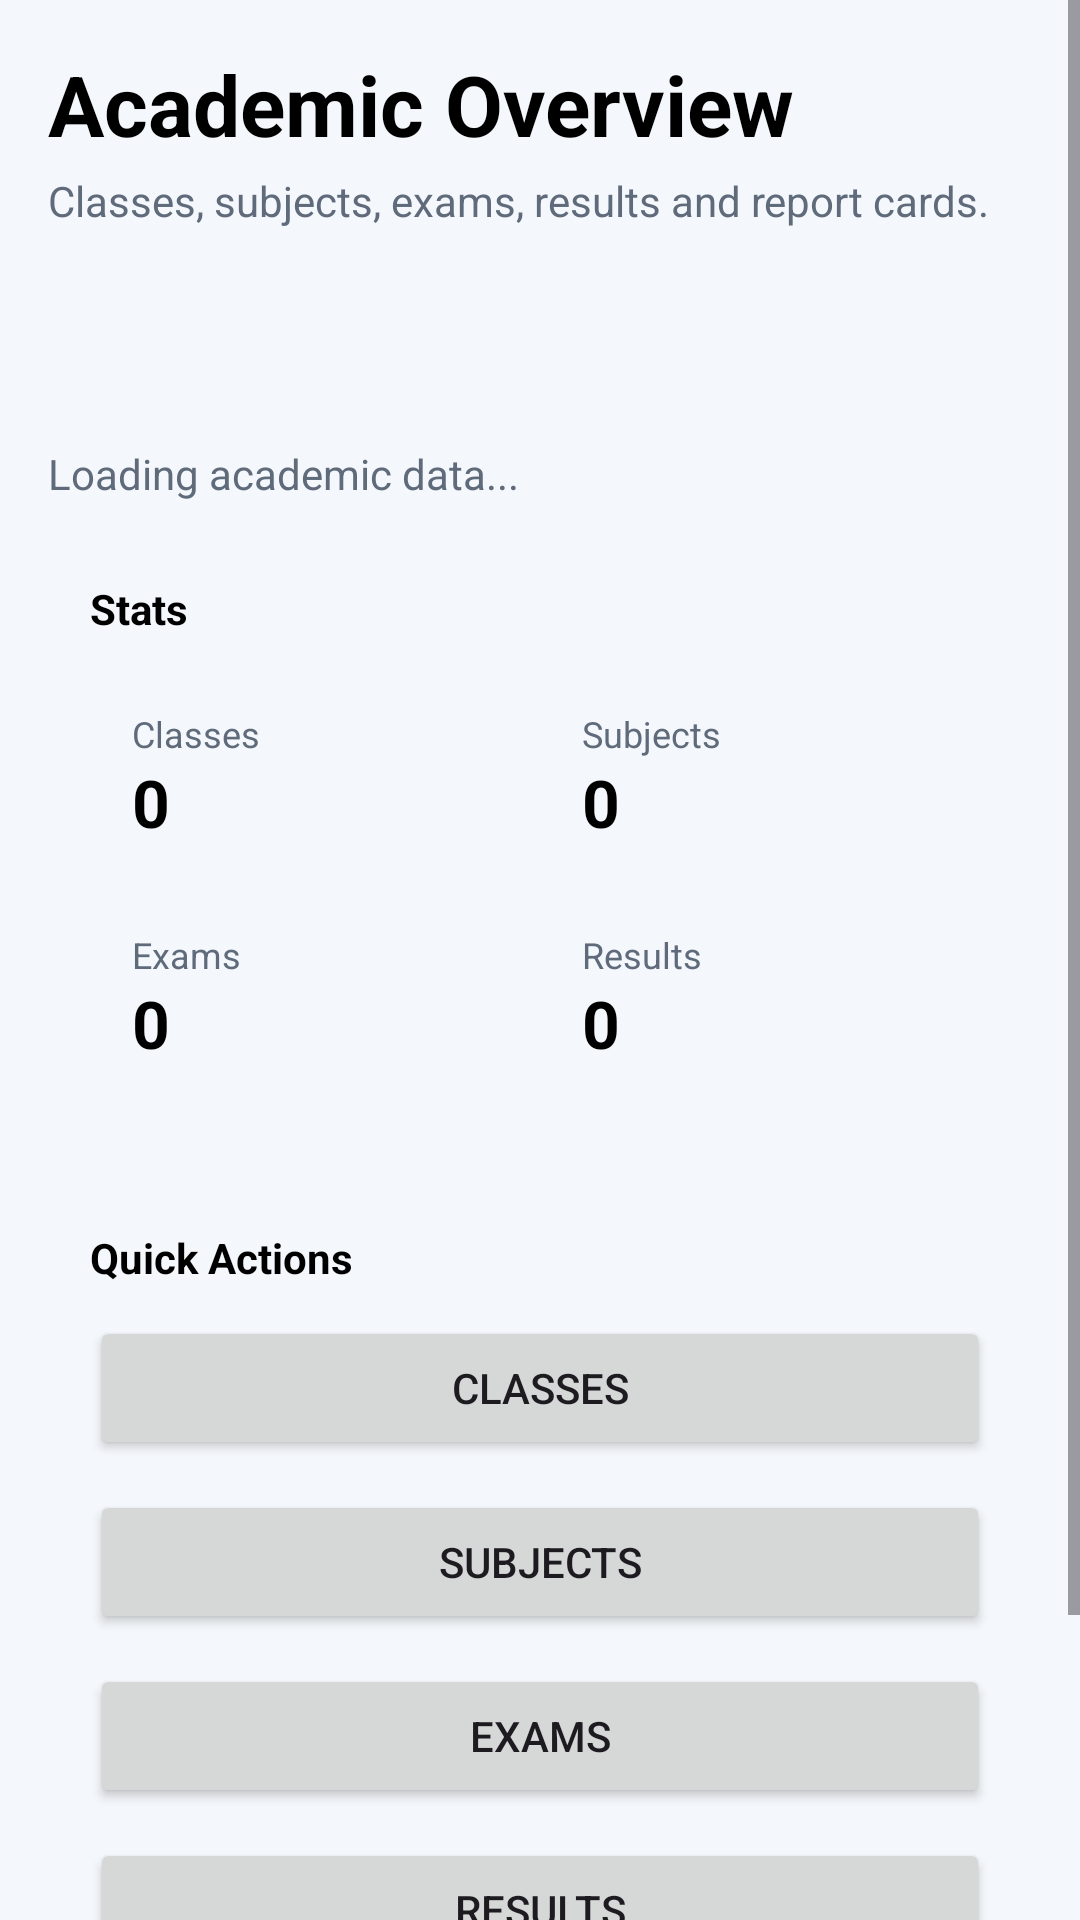

Android layout source for this screen:
<!-- AndroidManifest.xml: application theme Theme.EasyStudy -->
<!-- res/layout/activity_academic.xml -->
<?xml version="1.0" encoding="utf-8"?>
<ScrollView xmlns:android="http://schemas.android.com/apk/res/android"
    android:layout_width="match_parent"
    android:layout_height="match_parent"
    android:fillViewport="true"
    android:background="#F4F7FB">

    <LinearLayout
        android:layout_width="match_parent"
        android:layout_height="wrap_content"
        android:orientation="vertical"
        android:padding="16dp">

        <TextView
            android:layout_width="match_parent"
            android:layout_height="wrap_content"
            android:text="Academic Overview"
            android:textSize="28sp"
            android:textStyle="bold"
            android:textColor="@color/black" />

        <TextView
            android:layout_width="match_parent"
            android:layout_height="wrap_content"
            android:text="Classes, subjects, exams, results and report cards."
            android:textColor="#5F6B7A"
            android:layout_marginTop="4dp"
            android:layout_marginBottom="12dp" />

        <ProgressBar
            android:id="@+id/progressBar"
            android:layout_width="wrap_content"
            android:layout_height="wrap_content"
            android:layout_gravity="center_horizontal"
            android:layout_marginBottom="12dp" />

        <TextView
            android:id="@+id/summaryText"
            android:layout_width="match_parent"
            android:layout_height="wrap_content"
            android:text="Loading academic data..."
            android:textColor="#5F6B7A"
            android:layout_marginBottom="12dp" />

        <LinearLayout
            android:layout_width="match_parent"
            android:layout_height="wrap_content"
            android:orientation="vertical"
            android:background="@drawable/card_background"
            android:padding="14dp"
            android:layout_marginBottom="12dp">

            <TextView
                android:layout_width="wrap_content"
                android:layout_height="wrap_content"
                android:text="Stats"
                android:textStyle="bold"
                android:textColor="@color/black" />

            <GridLayout
                android:layout_width="match_parent"
                android:layout_height="wrap_content"
                android:columnCount="2"
                android:useDefaultMargins="true"
                android:layout_marginTop="10dp">

                <LinearLayout
                    android:layout_width="0dp"
                    android:layout_height="wrap_content"
                    android:layout_columnWeight="1"
                    android:orientation="vertical"
                    android:background="@drawable/card_background"
                    android:padding="10dp">

                    <TextView android:layout_width="wrap_content" android:layout_height="wrap_content" android:text="Classes" android:textSize="12sp" android:textColor="#5F6B7A" />
                    <TextView android:id="@+id/classesCount" android:layout_width="wrap_content" android:layout_height="wrap_content" android:text="0" android:textSize="22sp" android:textStyle="bold" android:textColor="@color/black" />
                </LinearLayout>

                <LinearLayout
                    android:layout_width="0dp"
                    android:layout_height="wrap_content"
                    android:layout_columnWeight="1"
                    android:orientation="vertical"
                    android:background="@drawable/card_background"
                    android:padding="10dp">

                    <TextView android:layout_width="wrap_content" android:layout_height="wrap_content" android:text="Subjects" android:textSize="12sp" android:textColor="#5F6B7A" />
                    <TextView android:id="@+id/subjectsCount" android:layout_width="wrap_content" android:layout_height="wrap_content" android:text="0" android:textSize="22sp" android:textStyle="bold" android:textColor="@color/black" />
                </LinearLayout>

                <LinearLayout
                    android:layout_width="0dp"
                    android:layout_height="wrap_content"
                    android:layout_columnWeight="1"
                    android:orientation="vertical"
                    android:background="@drawable/card_background"
                    android:padding="10dp">

                    <TextView android:layout_width="wrap_content" android:layout_height="wrap_content" android:text="Exams" android:textSize="12sp" android:textColor="#5F6B7A" />
                    <TextView android:id="@+id/examsCount" android:layout_width="wrap_content" android:layout_height="wrap_content" android:text="0" android:textSize="22sp" android:textStyle="bold" android:textColor="@color/black" />
                </LinearLayout>

                <LinearLayout
                    android:layout_width="0dp"
                    android:layout_height="wrap_content"
                    android:layout_columnWeight="1"
                    android:orientation="vertical"
                    android:background="@drawable/card_background"
                    android:padding="10dp">

                    <TextView android:layout_width="wrap_content" android:layout_height="wrap_content" android:text="Results" android:textSize="12sp" android:textColor="#5F6B7A" />
                    <TextView android:id="@+id/resultsCount" android:layout_width="wrap_content" android:layout_height="wrap_content" android:text="0" android:textSize="22sp" android:textStyle="bold" android:textColor="@color/black" />
                </LinearLayout>
            </GridLayout>
        </LinearLayout>

        <LinearLayout
            android:layout_width="match_parent"
            android:layout_height="wrap_content"
            android:orientation="vertical"
            android:background="@drawable/card_background"
            android:padding="14dp"
            android:layout_marginBottom="12dp">

            <TextView
                android:layout_width="wrap_content"
                android:layout_height="wrap_content"
                android:text="Quick Actions"
                android:textStyle="bold"
                android:textColor="@color/black" />

            <LinearLayout
                android:layout_width="match_parent"
                android:layout_height="wrap_content"
                android:orientation="vertical"
                android:layout_marginTop="10dp">

                <Button android:id="@+id/classesButton" android:layout_width="match_parent" android:layout_height="wrap_content" android:text="Classes" />
                <Button android:id="@+id/subjectsButton" android:layout_width="match_parent" android:layout_height="wrap_content" android:text="Subjects" android:layout_marginTop="10dp" />
                <Button android:id="@+id/examsButton" android:layout_width="match_parent" android:layout_height="wrap_content" android:text="Exams" android:layout_marginTop="10dp" />
                <Button android:id="@+id/resultsButton" android:layout_width="match_parent" android:layout_height="wrap_content" android:text="Results" android:layout_marginTop="10dp" />
                <Button android:id="@+id/reportCardButton" android:layout_width="match_parent" android:layout_height="wrap_content" android:text="Report Card" android:layout_marginTop="10dp" />
            </LinearLayout>
        </LinearLayout>

        <androidx.recyclerview.widget.RecyclerView
            android:id="@+id/recyclerView"
            android:layout_width="match_parent"
            android:layout_height="wrap_content"
            android:nestedScrollingEnabled="false" />

    </LinearLayout>
</ScrollView>
<!-- resources referenced by this layout -->
<resources>
  <style name="Theme.EasyStudy" parent="Base.Theme.EasyStudy" />
  <style name="Base.Theme.EasyStudy" parent="Theme.Material3.DayNight.NoActionBar">
          
          
      </style>
  <!-- not gathered from this repository: default colours our renderer supplied (Android Studio template values) -->
  <color name="black">#FF000000</color>
</resources>
